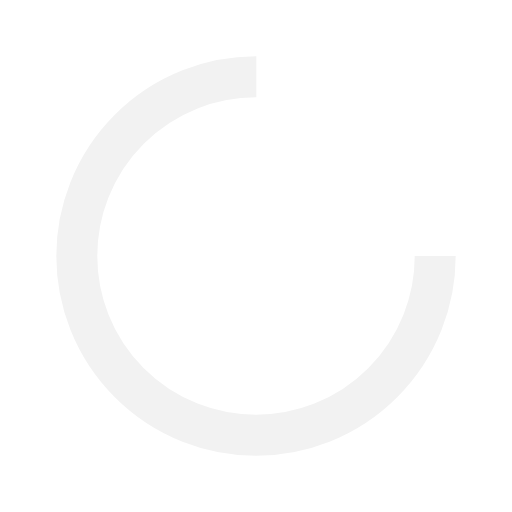
t = 0.00 s
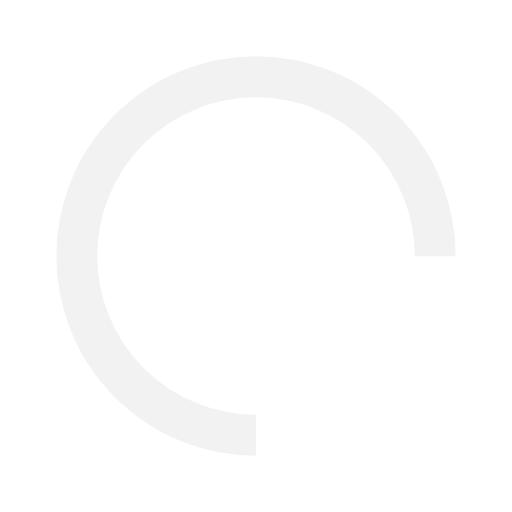
t = 0.25 s
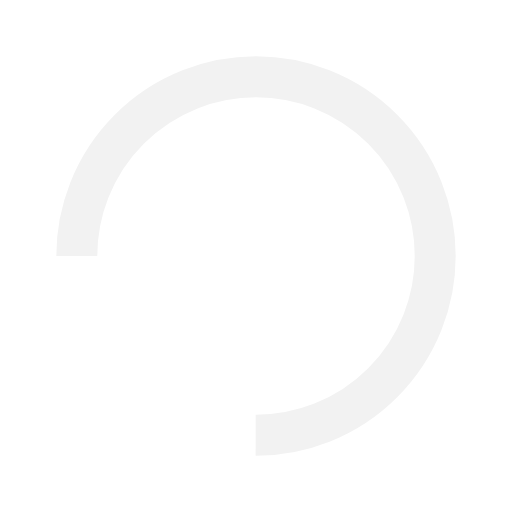
t = 0.50 s
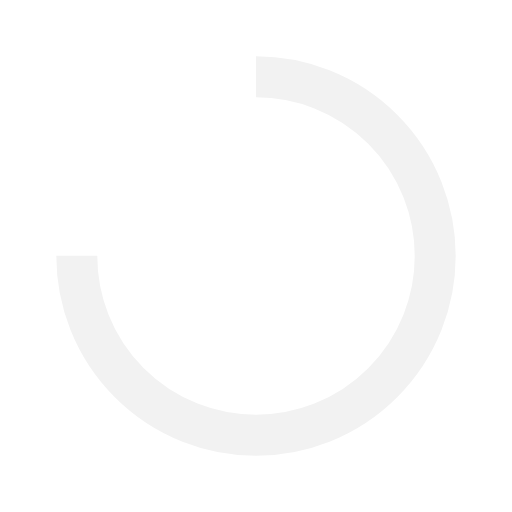
t = 0.75 s

The animated SVG that drew these frames (rendered in a browser with its animation timeline set to each time). Animation: 1 SMIL element (animateTransform=1); one cycle of 1.00 s, repeats indefinitely.

<svg xmlns="http://www.w3.org/2000/svg" viewBox="0 0 100 100">
    <circle cx="50" cy="50" fill="none" stroke="#f2f2f2" stroke-width="8" r="35" stroke-dasharray="164.93361431346415 56.97787143782138">
        <animateTransform
            attributeName="transform"
            type="rotate"
            repeatCount="indefinite"
            dur="1s"
            values="0 50 50;360 50 50"
            keyTimes="0;1"
        />
    </circle>
</svg>
